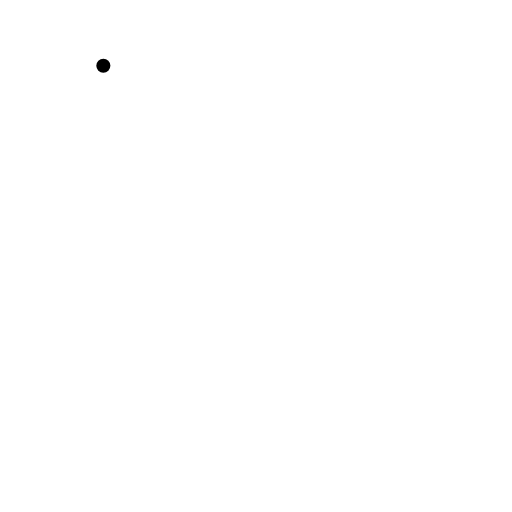
t = 0.00 s
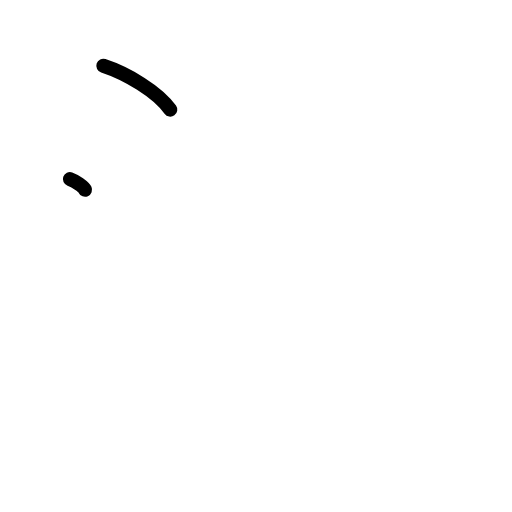
t = 1.25 s
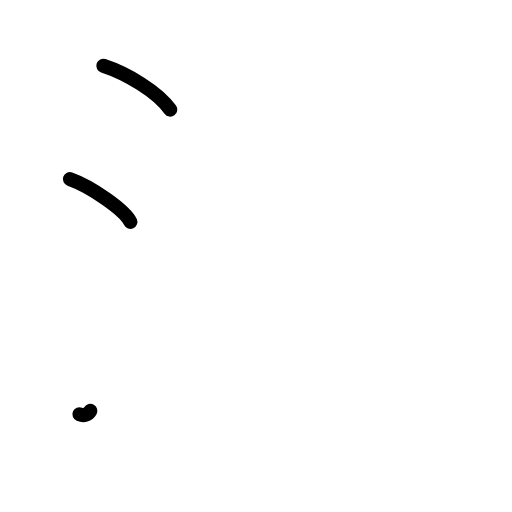
t = 2.38 s
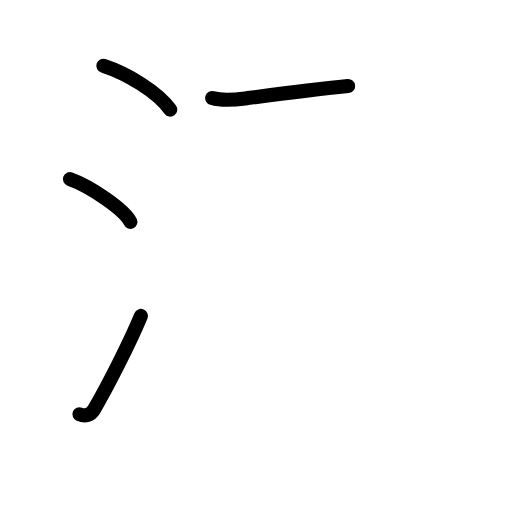
t = 3.58 s
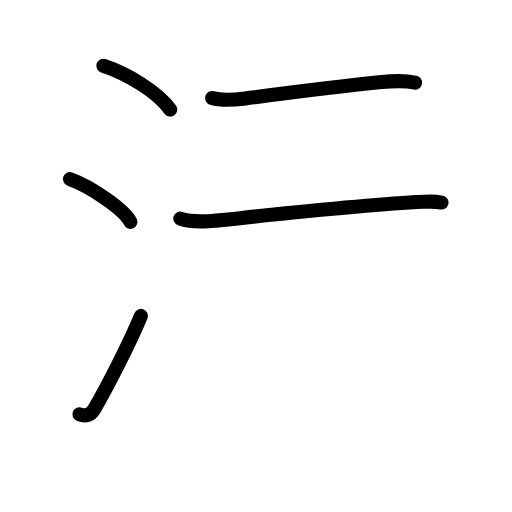
t = 4.83 s
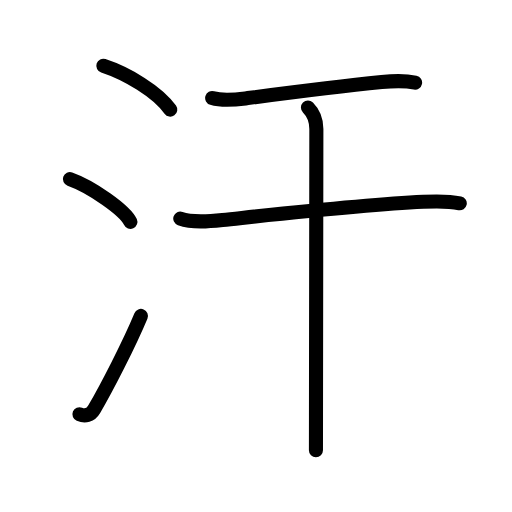
t = 6.00 s

The animated SVG that drew these frames (rendered in a browser with its animation timeline set to each time). Animation: 18 SMIL elements (animate=18); one cycle of 6.00 s.

<?xml version="1.0" encoding="UTF-8"?>
<!--
AniKanjiVG is licensed by CC-BY-SA Paul C. Sommerhoff (https://bitbucket.org/sommerhoff/anikanjivg).
AniKanjiVG uses KanjiVG which is licensed by CC-BY-SA Ulrich Apel (http://kanjivg.tagaini.net).
See also http://creativecommons.org/licenses/by-sa/3.0/
-->
<svg xmlns:kvg='http://kanjivg.tagaini.net' xmlns='http://www.w3.org/2000/svg' width='109' height='109' viewBox='0 0 109 109' style='fill:none;stroke:#000000;stroke-width:3;stroke-linecap:round;stroke-linejoin:round;' id="kvg:kanji_06c57"><g id="kvg:06c57" kvg:element="汗"><g id="kvg:06c57-g1" kvg:element="氵" kvg:variant="true" kvg:original="水" kvg:position="left" kvg:radical="general"><path id="kvg:06c57-s1" kvg:type="㇔" d="M22,14c5.03,1.65,11.5,5.5,14.25,9.34"><animate attributeName="d" begin="0.0s" dur="1.0s" from="M22,14C22,14,22,14,22,14" to="M22,14c5.03,1.65,11.5,5.5,14.25,9.34" />
</path>
<path id="kvg:06c57-s2" kvg:type="㇔" d="M14.88,38.12c4.54,1.61,11.74,6.62,12.88,9.12"><animate attributeName="d" begin="1.0s" dur="1.0s" from="M14.88,38.12C14.88,38.12,14.88,38.12,14.88,38.12" to="M14.88,38.12c4.54,1.61,11.74,6.62,12.88,9.12" />
<animate attributeName="d" begin="0s" dur="1.0s" from="M-100,-100" to="M-100,-100" />
</path>
<path id="kvg:06c57-s3" kvg:type="㇀" d="M16.91,88.2c1.18,0.49,2.38,0.22,3.09-0.99c2.75-4.7,7.5-13.95,10-19.95"><animate attributeName="d" begin="2.0s" dur="0.5s" from="M16.91,88.2C16.91,88.2,16.91,88.2,16.91,88.2" to="M16.91,88.2c1.18,0.49,2.38,0.22,3.09-0.99" />
<animate attributeName="d" begin="2.5s" dur="0.5s" from="M16.91,88.2c1.18,0.49,2.38,0.22,3.09-0.99c0,0,0,0,0,0,0" to="M16.91,88.2c1.18,0.49,2.38,0.22,3.09-0.99c2.75-4.7,7.5-13.95,10-19.95" />
<animate attributeName="d" begin="0s" dur="2.0s" from="M-100,-100" to="M-100,-100" />
</path>
</g>
<g id="kvg:06c57-g2" kvg:element="干" kvg:position="right" kvg:phon="干"><path id="kvg:06c57-s4" kvg:type="㇐" d="M45.17,20.87c2.58,0.76,5.48,0.28,7.58,0.01c7.04-0.91,20.1-2.54,28.51-3.41c2.37-0.24,5.49-0.22,7.11,0.11"><animate attributeName="d" begin="3.0s" dur="0.3333333333333333s" from="M45.17,20.87C45.17,20.87,45.17,20.87,45.17,20.87" to="M45.17,20.87c2.58,0.76,5.48,0.28,7.58,0.01" />
<animate attributeName="d" begin="3.3333333333333335s" dur="0.3333333333333333s" from="M45.17,20.87c2.58,0.76,5.48,0.28,7.58,0.01c0,0,0,0,0,0,0" to="M45.17,20.87c2.58,0.76,5.48,0.28,7.58,0.01c7.04-0.91,20.1-2.54,28.51-3.41" />
<animate attributeName="d" begin="3.6666666666666665s" dur="0.3333333333333333s" from="M45.17,20.87c2.58,0.76,5.48,0.28,7.58,0.01c7.04-0.91,20.1-2.54,28.51-3.41c0,0,0,0,0,0,0" to="M45.17,20.87c2.58,0.76,5.48,0.28,7.58,0.01c7.04-0.91,20.1-2.54,28.51-3.41c2.37-0.24,5.49-0.22,7.11,0.11" />
<animate attributeName="d" begin="0s" dur="3.0s" from="M-100,-100" to="M-100,-100" />
</path>
<g id="kvg:06c57-g3" kvg:element="十"><path id="kvg:06c57-s5" kvg:type="㇐" d="M38.38,46.53c2.66,0.94,6.27,0.57,9,0.29c11.84-1.24,30-3.25,42.74-3.86c2.62-0.13,5.17-0.23,7.76,0.32"><animate attributeName="d" begin="4.0s" dur="0.3333333333333333s" from="M38.38,46.53C38.38,46.53,38.38,46.53,38.38,46.53" to="M38.38,46.53c2.66,0.94,6.27,0.57,9,0.29" />
<animate attributeName="d" begin="4.333333333333333s" dur="0.3333333333333333s" from="M38.38,46.53c2.66,0.94,6.27,0.57,9,0.29c0,0,0,0,0,0,0" to="M38.38,46.53c2.66,0.94,6.27,0.57,9,0.29c11.84-1.24,30-3.25,42.74-3.86" />
<animate attributeName="d" begin="4.666666666666667s" dur="0.3333333333333333s" from="M38.38,46.53c2.66,0.94,6.27,0.57,9,0.29c11.84-1.24,30-3.25,42.74-3.86c0,0,0,0,0,0,0" to="M38.38,46.53c2.66,0.94,6.27,0.57,9,0.29c11.84-1.24,30-3.25,42.74-3.86c2.62-0.13,5.17-0.23,7.76,0.32" />
<animate attributeName="d" begin="0s" dur="4.0s" from="M-100,-100" to="M-100,-100" />
</path>
<path id="kvg:06c57-s6" kvg:type="㇑" d="M65.56,22.88c1.03,1.03,1.79,2.62,1.79,4.58c0,3.47-0.06,43.64-0.08,60.91c0,3.88-0.01,6.61-0.01,7.5"><animate attributeName="d" begin="5.0s" dur="0.3333333333333333s" from="M65.56,22.88C65.56,22.88,65.56,22.88,65.56,22.88" to="M65.56,22.88c1.03,1.03,1.79,2.62,1.79,4.58" />
<animate attributeName="d" begin="5.333333333333333s" dur="0.3333333333333333s" from="M65.56,22.88c1.03,1.03,1.79,2.62,1.79,4.58c0,0,0,0,0,0,0" to="M65.56,22.88c1.03,1.03,1.79,2.62,1.79,4.58c0,3.47-0.06,43.64-0.08,60.91" />
<animate attributeName="d" begin="5.666666666666667s" dur="0.3333333333333333s" from="M65.56,22.88c1.03,1.03,1.79,2.62,1.79,4.58c0,3.47-0.06,43.64-0.08,60.91c0,0,0,0,0,0,0" to="M65.56,22.88c1.03,1.03,1.79,2.62,1.79,4.58c0,3.47-0.06,43.64-0.08,60.91c0,3.88-0.01,6.61-0.01,7.5" />
<animate attributeName="d" begin="0s" dur="5.0s" from="M-100,-100" to="M-100,-100" />
</path>
</g>
</g>
</g>
</svg>
